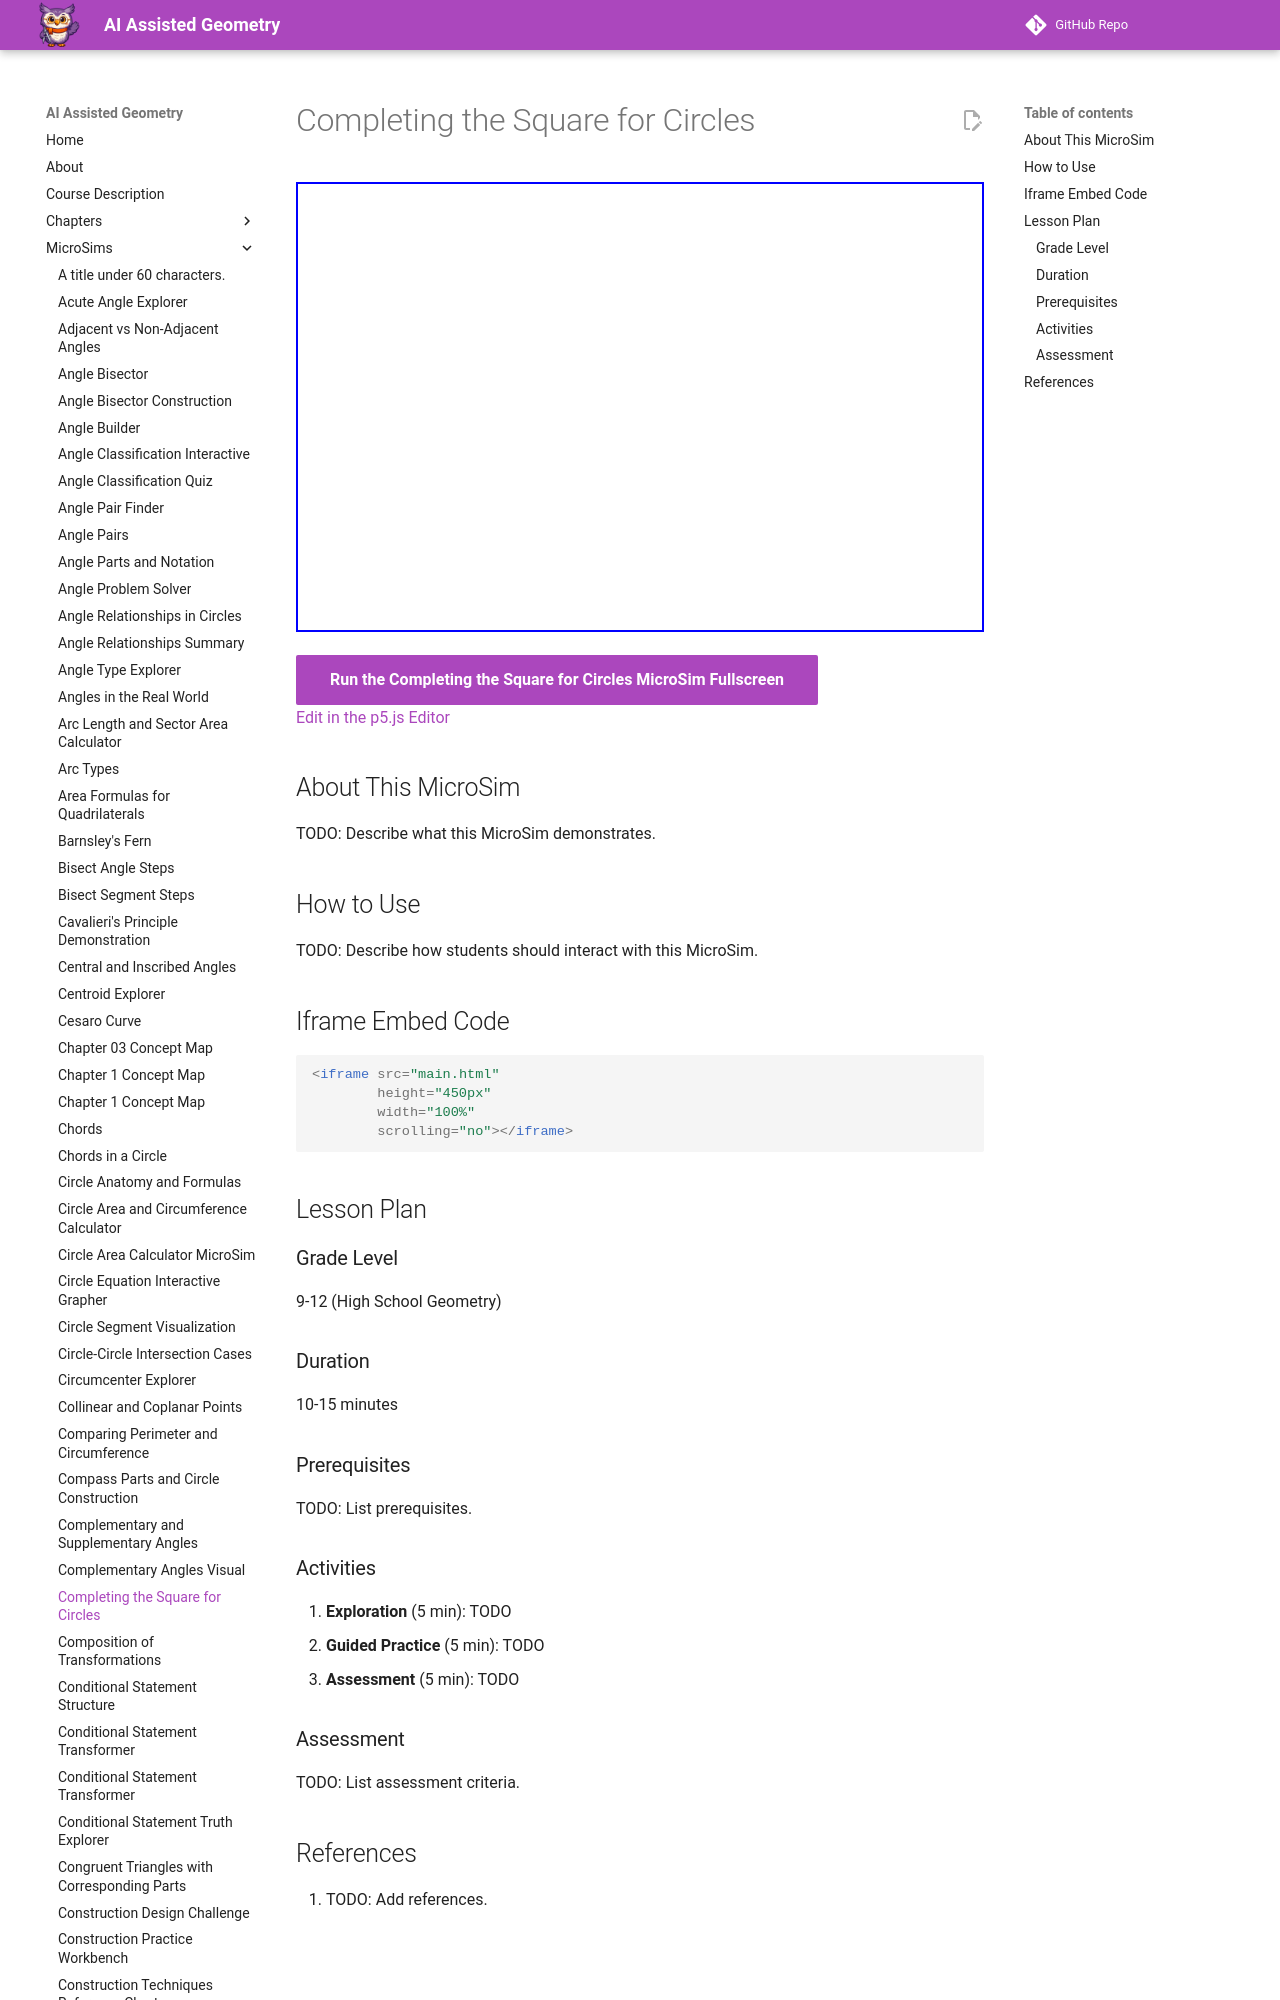

repository: dmccreary/geometry-course · page: sims/completing-square-circles/index.html · generator: mkdocs

---
title: Completing the Square for Circles
description: Interactive p5.js MicroSim for completing the square for circles.
image: /sims/completing-square-circles/completing-square-circles.png
og:image: /sims/completing-square-circles/completing-square-circles.png
twitter:image: /sims/completing-square-circles/completing-square-circles.png
social:
   cards: false
quality_score: 0
---
